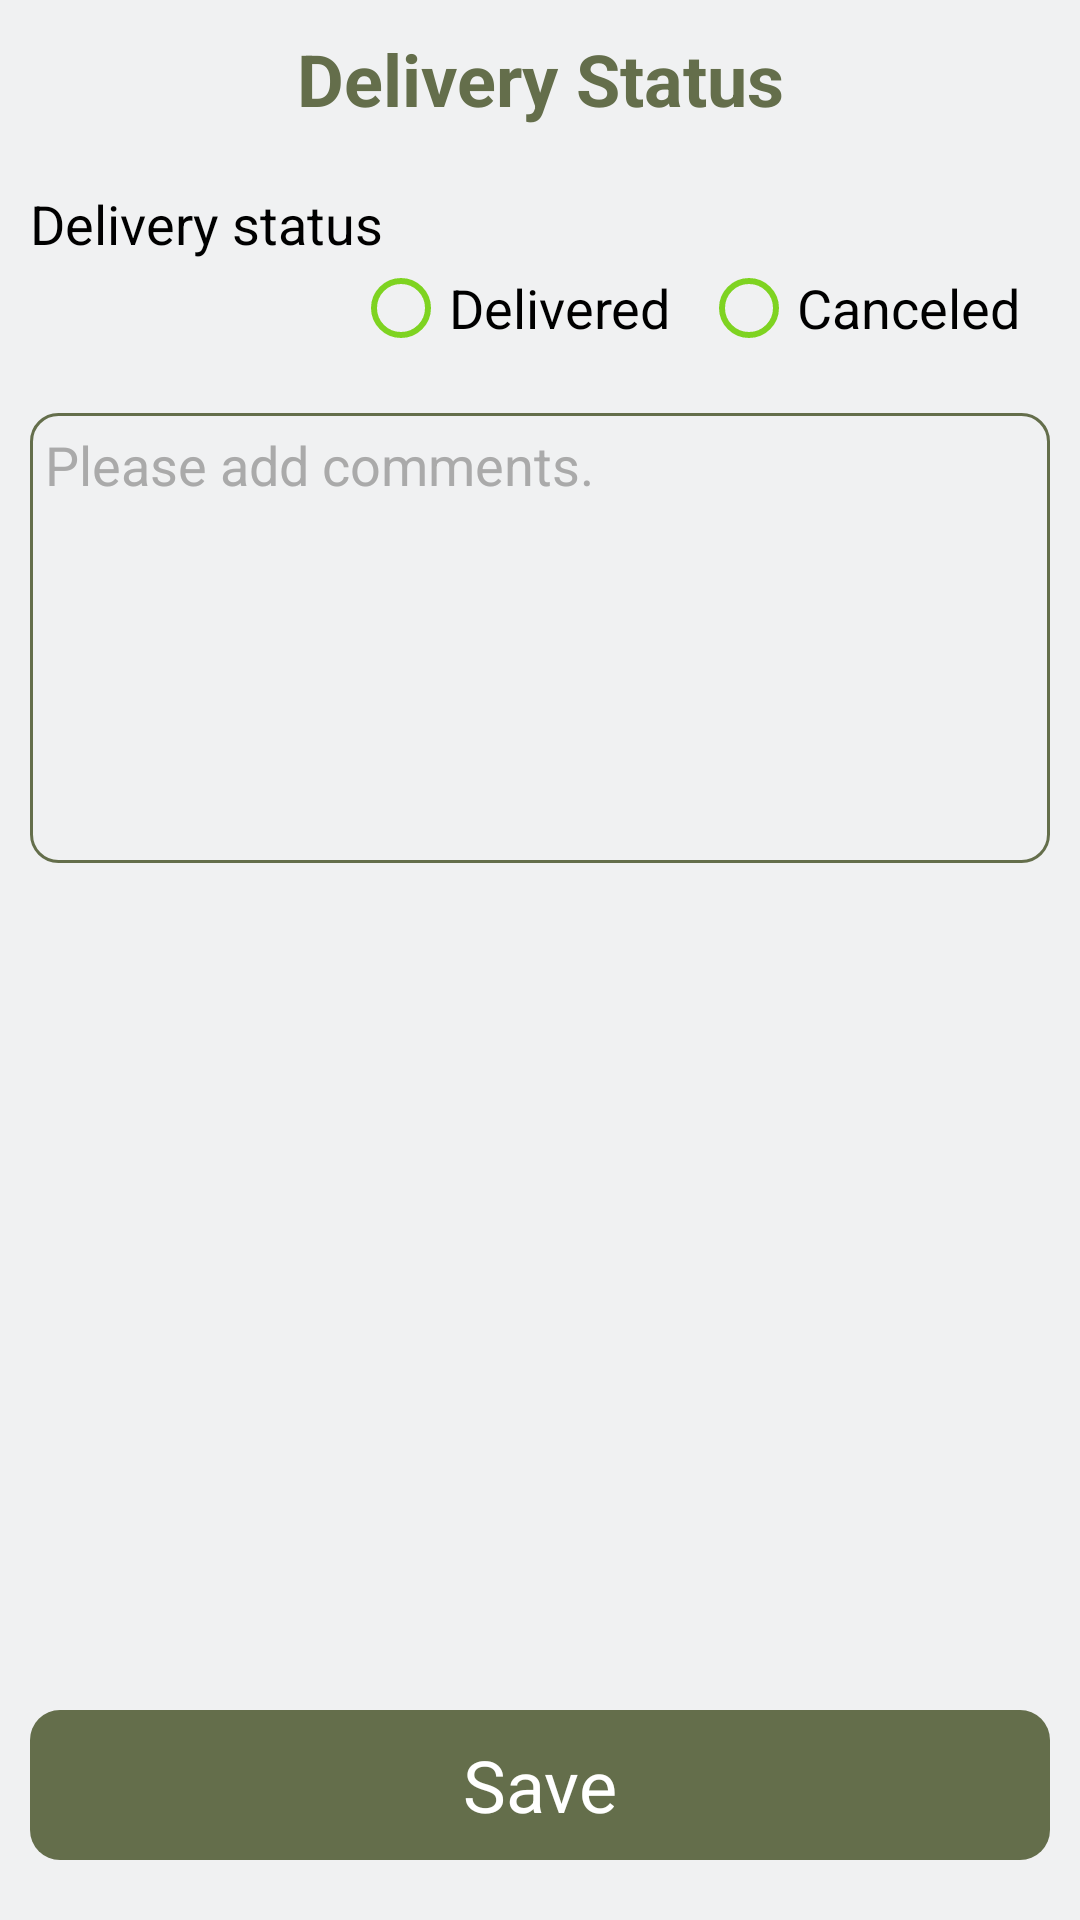

Write the Android layout XML for this screen, with the resource values it uses.
<!-- AndroidManifest.xml: application theme AppTheme -->
<!-- res/layout/fragment_status_delivery.xml -->
<FrameLayout xmlns:android="http://schemas.android.com/apk/res/android"
    xmlns:tools="http://schemas.android.com/tools"
    android:layout_width="match_parent"
    android:layout_height="match_parent"
    android:background="@color/background_deliver"
    android:clickable="true"
    tools:context="com.effone.gkdriver.fragments.Status_delivery">

    <RelativeLayout
        android:id="@+id/et_comments"
        android:layout_width="match_parent"
        android:layout_height="match_parent">

        <TextView
            android:id="@+id/delivery_status"
            style="@style/HeaderMain"
            android:layout_width="match_parent"
            android:layout_height="wrap_content"
            android:text="@string/Deilvery" />

        <View
            android:id="@+id/line1"
            android:visibility="gone"
            android:layout_width="match_parent"
            android:layout_height="1dp"
            android:layout_below="@+id/delivery_status"
            android:layout_marginBottom="10dp"
            android:background="@color/viewline" />

        <RelativeLayout
            android:layout_width="match_parent"
            android:layout_height="match_parent"
            android:layout_below="@+id/line1"
            android:layout_margin="10dp">


            <TextView
                android:id="@+id/setStatus"
                android:layout_width="match_parent"
                android:layout_height="wrap_content"
                android:text="@string/setStatus"
                android:textColor="@android:color/black"
                android:textSize="18sp" />

            <RadioGroup
                android:id="@+id/radioGroup"
                android:layout_width="wrap_content"
                android:layout_height="wrap_content"
                android:layout_alignParentEnd="true"
                android:layout_alignParentRight="true"
                android:layout_below="@+id/setStatus"
                android:layout_weight="1"
                android:orientation="horizontal">

                <RadioButton
                    android:id="@+id/rb_out_for_order"
                    android:layout_width="wrap_content"
                    android:layout_height="wrap_content"
                    android:layout_alignBaseline="@+id/setStatus"
                    android:layout_alignBottom="@+id/setStatus"
                    android:layout_alignParentEnd="true"
                    android:layout_alignParentRight="true"
                    android:layout_marginBottom="10dp"
                    android:layout_weight="1"
                    android:buttonTint="@color/green"
                    android:paddingRight="10dp"
                    android:text="@string/delivered"
                    android:textSize="18sp" />

                <RadioButton
                    android:id="@+id/rb_delivered"
                    android:layout_width="wrap_content"
                    android:layout_height="wrap_content"
                    android:layout_alignLeft="@+id/rb_out_for_order"
                    android:layout_alignParentEnd="true"
                    android:layout_alignParentRight="true"
                    android:layout_alignStart="@+id/rb_out_for_order"
                    android:layout_below="@+id/rb_out_for_order"
                    android:layout_weight="1"
                    android:buttonTint="@color/green"
                    android:paddingRight="10dp"
                    android:text="@string/canceled"
                    android:textSize="18sp" />

            </RadioGroup>


            <EditText
                android:id="@+id/et_comments_area"
                android:layout_width="fill_parent"
                android:layout_height="150dp"
                android:layout_alignParentLeft="true"
                android:layout_alignParentStart="true"
                android:layout_below="@+id/radioGroup"
                android:layout_marginTop="9dp"
                android:background="@drawable/edittext_rounded_corner"
                android:gravity="top|left"
                android:hint="@string/comments_status"
                android:inputType="textMultiLine|textNoSuggestions"
                android:lines="8"
                android:maxHeight="150dp"
                android:maxLength="500"
                android:imeOptions="flagNoExtractUi"
                android:maxLines="6"
                android:overScrollMode="always"
                android:padding="5dp"
                android:scrollbarStyle="insideInset"
                android:scrollbars="vertical"
                android:singleLine="false"
                android:textColor="@android:color/black"
                android:textColorHint="@android:color/darker_gray" />

            <TextView
                android:id="@+id/tv_submit"
                android:layout_width="match_parent"
                android:layout_height="50dp"
                android:layout_alignParentBottom="true"
                android:layout_alignParentLeft="true"
                android:layout_alignParentStart="true"
                android:layout_gravity="bottom"
                android:layout_marginBottom="10dp"
                android:background="@drawable/button_rounded_corner"
                android:gravity="center"
                android:text="@string/save"
                android:textAlignment="center"
                android:textColor="@android:color/white"
                android:textSize="24sp" />
        </RelativeLayout>
    </RelativeLayout>
</FrameLayout>
<!-- resources referenced by this layout -->
<resources>
  <color name="background_deliver">#F0F1F2</color>
  <color name="green">#7ED321</color>
  <color name="viewline">#A4A4A4</color>
  <!-- drawable button_rounded_corner (drawable) -->
  <?xml version="1.0" encoding="utf-8"?>
  <shape xmlns:android="http://schemas.android.com/apk/res/android">
      <solid android:color="@color/polygone"/>
      <corners android:radius="10dp"/>
  </shape>
  <!-- drawable edittext_rounded_corner (drawable) -->
  <?xml version="1.0" encoding="utf-8"?>
  <shape xmlns:android="http://schemas.android.com/apk/res/android"
      android:shape="rectangle" android:padding="5dp">
      <stroke
          android:width="1dp"
          android:color="@color/polygone" />
      <corners android:radius="9dp"/>
      <solid
          android:color="@color/background_deliver"/>
  </shape>
  <string name="Deilvery">Delivery Status</string>
  <string name="canceled">Canceled</string>
  <string name="comments_status">Please add comments.</string>
  <string name="delivered">Delivered</string>
  <string name="save">Save</string>
  <string name="setStatus">Delivery status</string>
  <style name="HeaderMain">
          <item name="android:gravity">center</item>
          <item name="android:padding">10dp</item>
          <item name="android:textSize">24sp</item>
          <item name="android:textStyle">bold</item>
          <item name="android:background">@drawable/background</item>
          <item name="android:textColor">@color/polygone</item>
      </style>
  <style name="AppTheme" parent="Theme.AppCompat.Light.NoActionBar">
          
          <item name="colorPrimary">@color/colorPrimary</item>
          <item name="colorPrimaryDark">@color/colorPrimaryDark</item>
          <item name="colorAccent">@color/colorAccent</item>
      </style>
  <color name="polygone">#646E4B</color>
  <color name="colorPrimary">#3F51B5</color>
  <color name="colorPrimaryDark">#303F9F</color>
  <color name="colorAccent">#FF4081</color>
</resources>
